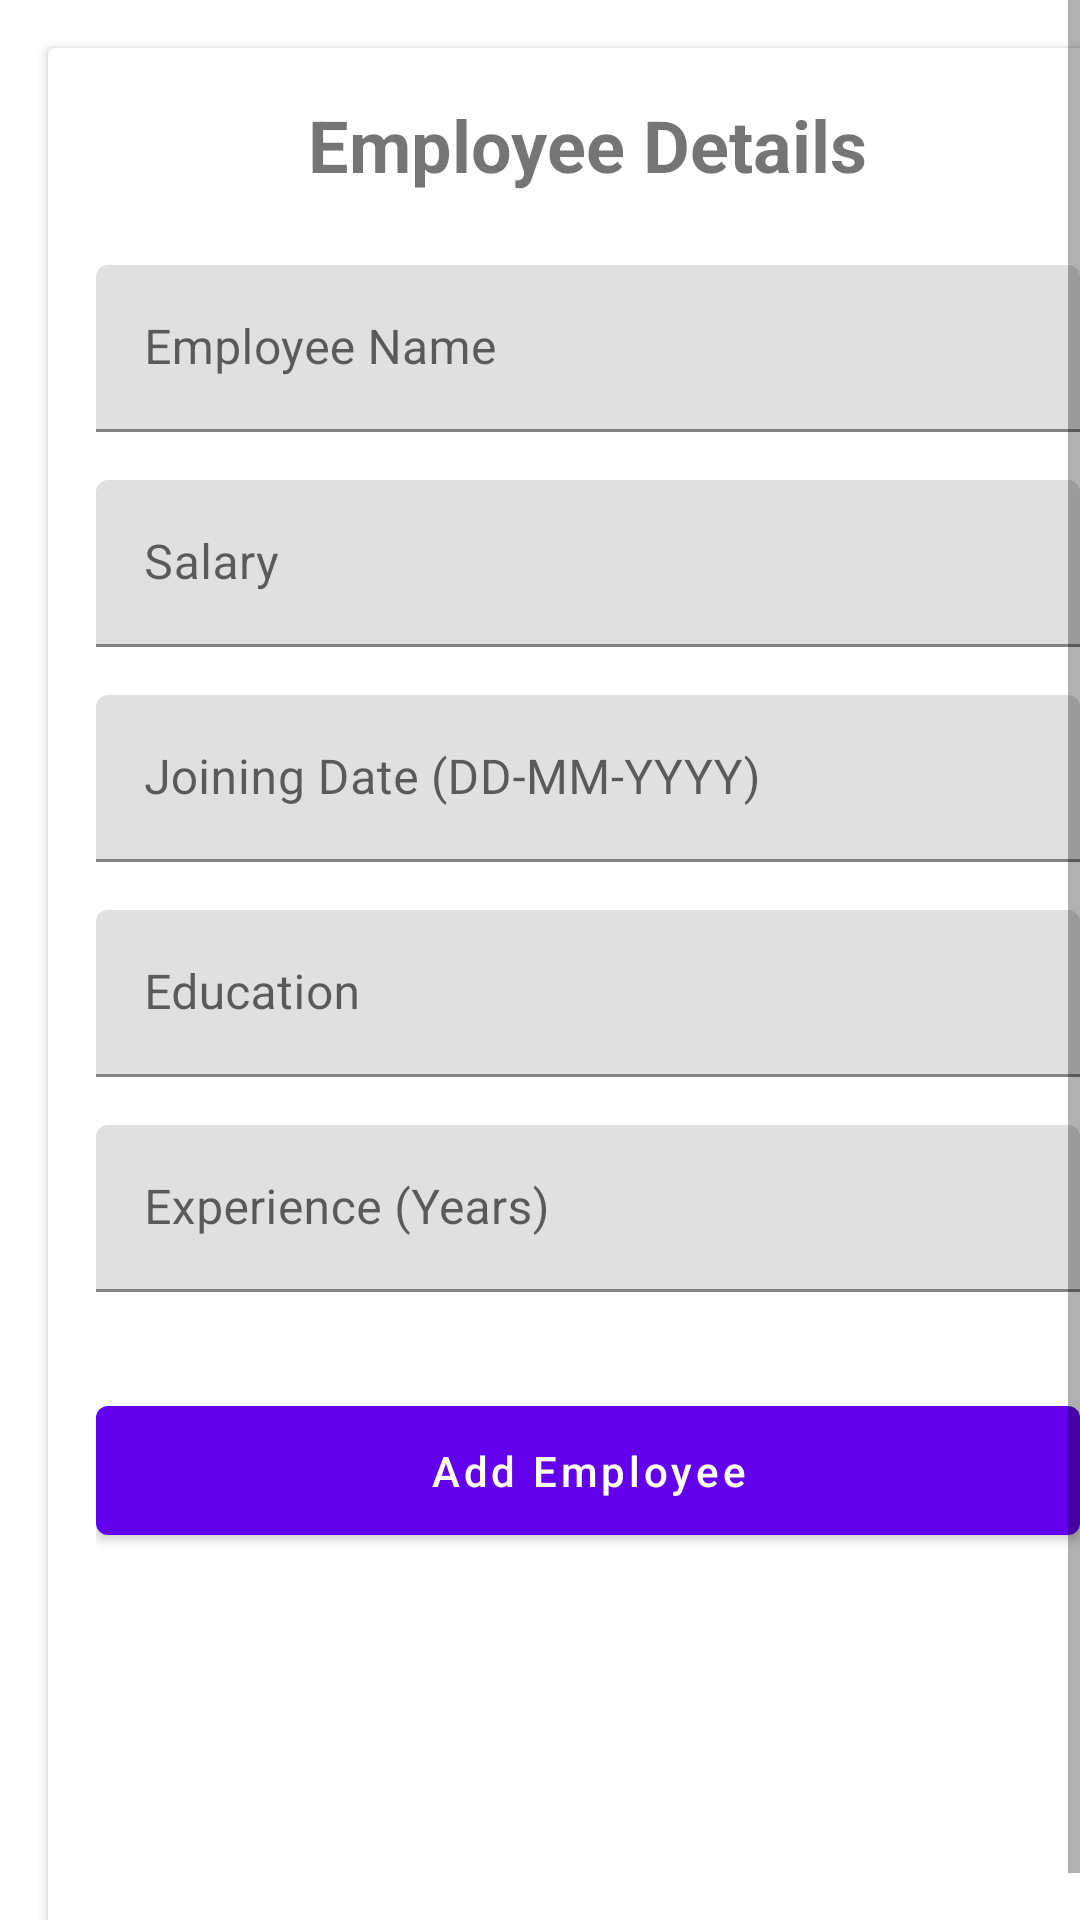

Produce the Android XML layout that renders to this screen, including the resource entries it uses.
<!-- AndroidManifest.xml: application theme Theme.MAD_Lab -->
<!-- res/layout/activity_l8exercise1.xml -->
<?xml version="1.0" encoding="utf-8"?>
<ScrollView
    xmlns:android="http://schemas.android.com/apk/res/android"
    android:layout_width="match_parent"
    android:layout_height="match_parent"
    android:fillViewport="true">

    <androidx.cardview.widget.CardView
        android:layout_width="match_parent"
        android:layout_height="wrap_content"
        android:layout_margin="16dp">

        <LinearLayout
            android:layout_width="match_parent"
            android:layout_height="wrap_content"
            android:orientation="vertical"
            android:padding="16dp">

            <TextView
                android:layout_width="wrap_content"
                android:layout_height="wrap_content"
                android:text="Employee Details"
                android:textSize="24sp"
                android:textStyle="bold"
                android:layout_marginBottom="24dp"
                android:layout_gravity="center"/>

            <com.google.android.material.textfield.TextInputLayout
                android:layout_width="match_parent"
                android:layout_height="wrap_content"
                android:layout_marginBottom="16dp">

                <com.google.android.material.textfield.TextInputEditText
                    android:id="@+id/empNameEditText"
                    android:layout_width="match_parent"
                    android:layout_height="wrap_content"
                    android:hint="Employee Name"/>
            </com.google.android.material.textfield.TextInputLayout>

            <com.google.android.material.textfield.TextInputLayout
                android:layout_width="match_parent"
                android:layout_height="wrap_content"
                android:layout_marginBottom="16dp">

                <com.google.android.material.textfield.TextInputEditText
                    android:id="@+id/salaryEditText"
                    android:layout_width="match_parent"
                    android:layout_height="wrap_content"
                    android:hint="Salary"
                    android:inputType="numberDecimal"/>
            </com.google.android.material.textfield.TextInputLayout>

            <com.google.android.material.textfield.TextInputLayout
                android:layout_width="match_parent"
                android:layout_height="wrap_content"
                android:layout_marginBottom="16dp">

                <com.google.android.material.textfield.TextInputEditText
                    android:id="@+id/joiningDateEditText"
                    android:layout_width="match_parent"
                    android:layout_height="wrap_content"
                    android:hint="Joining Date (DD-MM-YYYY)"/>
            </com.google.android.material.textfield.TextInputLayout>

            <com.google.android.material.textfield.TextInputLayout
                android:layout_width="match_parent"
                android:layout_height="wrap_content"
                android:layout_marginBottom="16dp">

                <com.google.android.material.textfield.TextInputEditText
                    android:id="@+id/educationEditText"
                    android:layout_width="match_parent"
                    android:layout_height="wrap_content"
                    android:hint="Education"/>
            </com.google.android.material.textfield.TextInputLayout>

            <com.google.android.material.textfield.TextInputLayout
                android:layout_width="match_parent"
                android:layout_height="wrap_content"
                android:layout_marginBottom="24dp">

                <com.google.android.material.textfield.TextInputEditText
                    android:id="@+id/experienceEditText"
                    android:layout_width="match_parent"
                    android:layout_height="wrap_content"
                    android:hint="Experience (Years)"
                    android:inputType="number"/>
            </com.google.android.material.textfield.TextInputLayout>

            <com.google.android.material.button.MaterialButton
                android:id="@+id/addButton"
                android:layout_width="match_parent"
                android:layout_height="wrap_content"
                android:text="Add Employee"
                android:padding="12dp"
                android:textAllCaps="false"
                android:layout_marginTop="8dp"/>

        </LinearLayout>
    </androidx.cardview.widget.CardView>
</ScrollView>
<!-- resources referenced by this layout -->
<resources>
  <style name="Theme.MAD_Lab" parent="Theme.MaterialComponents.DayNight.DarkActionBar">
          
          <item name="colorPrimary">@color/purple_500</item>
          <item name="colorPrimaryVariant">@color/purple_700</item>
          <item name="colorOnPrimary">@color/white</item>
          
          <item name="colorSecondary">@color/teal_200</item>
          <item name="colorSecondaryVariant">@color/teal_700</item>
          <item name="colorOnSecondary">@color/black</item>
          
          <item name="android:statusBarColor">?attr/colorPrimaryVariant</item>
          
      </style>
  <color name="purple_500">#FF6200EE</color>
  <color name="purple_700">#FF3700B3</color>
  <color name="white">#FFFFFFFF</color>
  <color name="teal_200">#FF03DAC5</color>
  <color name="teal_700">#FF018786</color>
  <color name="black">#FF000000</color>
</resources>
